Run: headless pygame with SDL's dummy video driver; simulated clock (each Clock.tick advances the game by its frame time, no real sleeping); random seed 0; keys injected as events and as key.get_pressed() state; mouse plan: one left click at the window centre at the start of phase 2, then a move to the lower-right quarter at the start of phase 3.
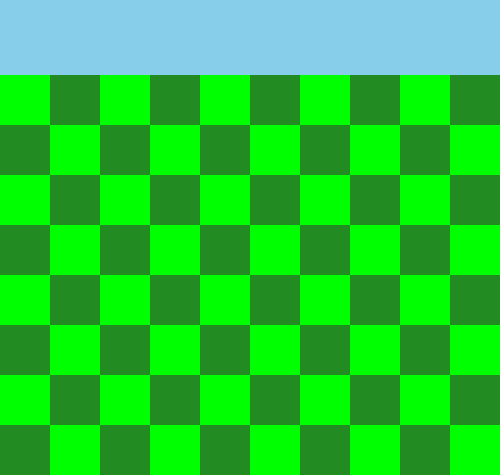
Frame 1 of 4 · flips 1–60 · no input
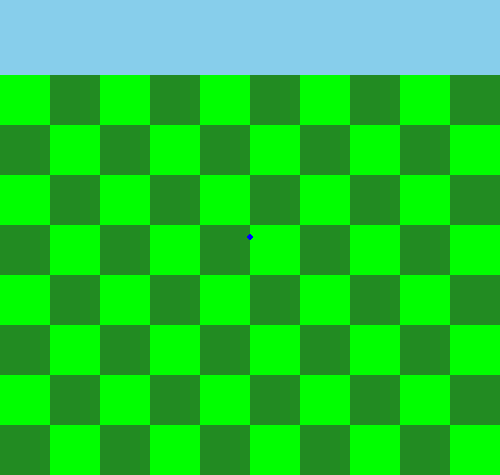
Frame 2 of 4 · flips 61–180 · clicked the window centre · tapped SPACE, RETURN · held RIGHT (→), D
Frame 3 of 4 · flips 181–300 · moved the mouse to the lower-right quarter · held DOWN (↓), S · screen unchanged from frame 2, image omitted
Frame 4 of 4 · flips 301–420 · held LEFT (←), A, UP (↑), W · screen unchanged from frame 3, image omitted

The pygame program that drew these frames:

import pygame

# import pygame.locals
from pygame.locals import (
    MOUSEBUTTONDOWN,
    QUIT
)

pygame.init()

# set up the display
# screen = pygame.display.set_mode([1000, 700])

# control variable for game loop
running = True
# vars for mouse click
LEFT = 1
RIGHT = 3

# to swap between light green and dark green
# to keep track of tile coordinates


# creating the enemy class inheriting from Sprites
class Tile(pygame.sprite.Sprite):
    def __init__(self, side_length, bomb=False):
        super().__init__()
        # create the sprite of the tile
        self.s = side_length
        self.bomb = bomb
        self.tile = pygame.Surface([side_length, side_length])

    def color_tile(self, color):
        self.tile.fill(color)

    def place_tile(self, x, y):
        screen.blit(self.tile, [x, y])


def instances_needed(length, width):
    """Gets number of instances set_up_tiles needs to return"""
    return length * width


def set_up_tiles(length, width, square_length):
    tiles = []
    number_of_horizontal_squares = int(length / square_length)
    number_of_vertical_squares = int(width / square_length)
    for num in range(instances_needed(number_of_horizontal_squares, number_of_vertical_squares)):
        object = Tile(square_length)
        tiles.append(object)
    # create a set of x and y coordinates
    x_cors = [i * square_length for i in range(number_of_horizontal_squares)]
    y_cors = [i * square_length + 75 for i in range(number_of_vertical_squares)]
    for y in range(number_of_vertical_squares):
        for x in range(number_of_horizontal_squares):
            tile = tiles[y * number_of_horizontal_squares + x]
            if (x + y) % 2 == 0:
                tile.color_tile((0, 255, 0))
            else:
                tile.color_tile((34, 139, 34))
            tile.place_tile(x_cors[x], y_cors[y])
    pygame.display.flip()
    # if mode == 'easy':
    #     # all the instances of Tile are in the list tiles
    #     for num in range(1, 81):
    #         object = Tile(50)
    #         tiles.append(object)
    #     # figure out the coordinates
    #     x_cors = [i * 50 for i in range(10)]
    #     # makes a new list, y_cors consisting of the numbers [0, 7] multiplied by 50 and then with 75 added to them
    #     y_cors = [i * 50 + 75 for i in range(8)]
    #     # call tiles and place them
    #     # for each y in [0, 7]
    #     for y in range(8):
    #         # for each x in [0, 9]
    #         for x in range(10):
    #             # tile = tiles(list)
    #             tile = tiles[y * 10 + x]
    #             if (x + y) % 2 == 0:
    #                 tile.color_tile((0, 255, 0))
    #             else:
    #                 tile.color_tile((34, 139, 34))
    #             tile.place_tile(x_cors[x], y_cors[y])


def get_mode():
    global mode
    mode = 'easy'


def window_generator():
    global length
    global width
    global square_length
    if mode == 'easy':
        square_length = 50
        # 10 by 8 squares: each square is 75 x 75
        length = square_length * 10
        width = square_length * 8 + 75
        adjust_display(length, width)
    elif mode == 'normal':
        square_length = 40
        # 18 x 14
        length = square_length * 18
        width = square_length * 14 + 75
        adjust_display(length, width)
    else:
        # 24 x 20
        square_length = 35
        length = square_length * 24
        width = square_length * 20 + 75
        adjust_display(length, width)
    pygame.display.flip()


def set_up_tool_bar(length):
    # tool_bar is 75 in height
    tool_bar = pygame.Surface([length, 75])
    tool_bar.fill([135, 206, 235])
    return tool_bar


def adjust_display(length, width):
    global screen
    screen = pygame.display.set_mode([length, width])
    screen.fill([0, 0, 0])
    screen.blit(set_up_tool_bar(length), [0, 0])


def main_loop():
    global running
    # game loop
    # default easy mode, but changes if the mode is switched
    get_mode()
    window_generator()
    set_up_tiles(length, width, square_length)
    while running:
        events = pygame.event.get()
        for event in events:
            pos = pygame.mouse.get_pos()
            if event.type == QUIT:
                running = False
            elif event.type == MOUSEBUTTONDOWN and event.button == LEFT:
                pygame.draw.circle(screen, [0, 0, 255], pos, 3)
            elif event.type == MOUSEBUTTONDOWN and event.button == RIGHT:
                pygame.draw.circle(screen, [255, 255, 255], pos, 3)
        pygame.display.flip()


main_loop()
pygame.quit()
